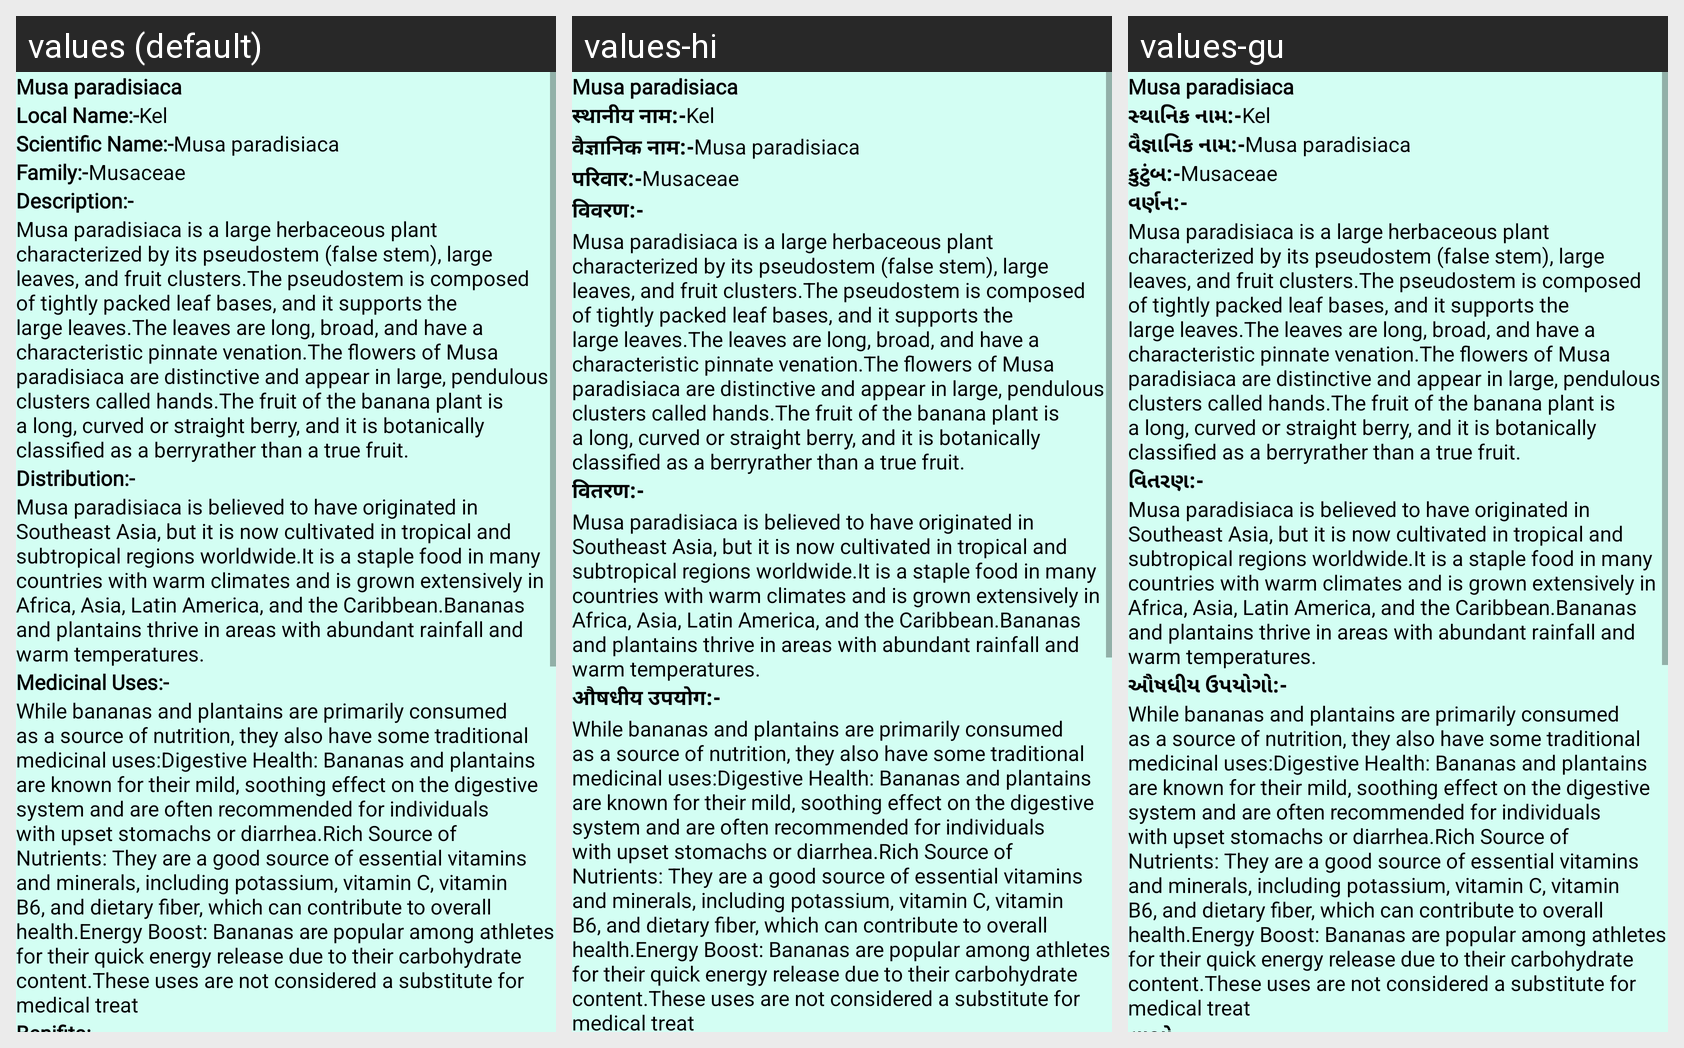

Translations of the strings shown on this Android screen, per locale in the grid:
Android screen res/layout/activity_plant45.xml rendered under 3 locales, left to right: values (default), values-hi, values-gu. Device: Nexus 5 (rendered at 1080×1920; each locale shown at half size, 540×960, under a caption strip naming it); theme NoActionBar.
Strings drawn on this screen, with the default value and each locale's value (text and hints the layout hard-codes, and strings that could not be matched under every locale, appear in the picture but are not listed):

p45
  values: Musa paradisiaca
  values-hi: Musa paradisiaca  [not translated; the default value is used]
  values-gu: Musa paradisiaca  [not translated; the default value is used]

Local_name
  values: Local Name:-
  values-hi: स्थानीय नाम:-
  values-gu: સ્થાનિક નામ:-

l45
  values: Kel
  values-hi: Kel  [not translated; the default value is used]
  values-gu: Kel  [not translated; the default value is used]

scientific_name
  values: Scientific Name:-
  values-hi: वैज्ञानिक नाम:-
  values-gu: વૈજ્ઞાનિક નામ:-

s45
  values: Musa paradisiaca
  values-hi: Musa paradisiaca  [not translated; the default value is used]
  values-gu: Musa paradisiaca  [not translated; the default value is used]

family
  values: Family:-
  values-hi: परिवार:-
  values-gu: કુટુંબ:-

f45
  values: Musaceae
  values-hi: Musaceae  [not translated; the default value is used]
  values-gu: Musaceae  [not translated; the default value is used]

Description
  values: Description:-
  values-hi: विवरण:-
  values-gu: વર્ણન:-

d45
  values: Musa paradisiaca is a large herbaceous plant characterized by its pseudostem (false stem), large leaves, and fruit clusters.The pseudostem is composed of tightly packed leaf bases, and it supports the large leaves.The leaves are long, broad, and have a characteristic pinnate venation.The flowers of Musa paradisiaca are distinctive and appear in large, pendulous clusters called hands.The fruit of …[clipped]
  values-hi: Musa paradisiaca is a large herbaceous plant characterized by its pseudostem (false stem), large leaves, and fruit clusters.The pseudostem is composed of tightly packed leaf bases, and it supports the large leaves.The leaves are long, broad, and have a characteristic pinnate venation.The flowers of Musa paradisiaca are distinctive and appear in large, pendulous clusters called hands.The fruit of …[clipped]  [not translated; the default value is used]
  values-gu: Musa paradisiaca is a large herbaceous plant characterized by its pseudostem (false stem), large leaves, and fruit clusters.The pseudostem is composed of tightly packed leaf bases, and it supports the large leaves.The leaves are long, broad, and have a characteristic pinnate venation.The flowers of Musa paradisiaca are distinctive and appear in large, pendulous clusters called hands.The fruit of …[clipped]  [not translated; the default value is used]

Distribution
  values: Distribution:-
  values-hi: वितरण:-
  values-gu: વિતરણ:-

dt45
  values: Musa paradisiaca is believed to have originated in Southeast Asia, but it is now cultivated in tropical and subtropical regions worldwide.It is a staple food in many countries with warm climates and is grown extensively in Africa, Asia, Latin America, and the Caribbean.Bananas and plantains thrive in areas with abundant rainfall and warm temperatures.
  values-hi: Musa paradisiaca is believed to have originated in Southeast Asia, but it is now cultivated in tropical and subtropical regions worldwide.It is a staple food in many countries with warm climates and is grown extensively in Africa, Asia, Latin America, and the Caribbean.Bananas and plantains thrive in areas with abundant rainfall and warm temperatures.  [not translated; the default value is used]
  values-gu: Musa paradisiaca is believed to have originated in Southeast Asia, but it is now cultivated in tropical and subtropical regions worldwide.It is a staple food in many countries with warm climates and is grown extensively in Africa, Asia, Latin America, and the Caribbean.Bananas and plantains thrive in areas with abundant rainfall and warm temperatures.  [not translated; the default value is used]

Medicinal_uses
  values: Medicinal Uses:-
  values-hi: औषधीय उपयोग:-
  values-gu: ઔષધીય ઉપયોગો:-

m45
  values: While bananas and plantains are primarily consumed as a source of nutrition, they also have some traditional medicinal uses:Digestive Health: Bananas and plantains are known for their mild, soothing effect on the digestive system and are often recommended for individuals with upset stomachs or diarrhea.Rich Source of Nutrients: They are a good source of essential vitamins and minerals, including …[clipped]
  values-hi: While bananas and plantains are primarily consumed as a source of nutrition, they also have some traditional medicinal uses:Digestive Health: Bananas and plantains are known for their mild, soothing effect on the digestive system and are often recommended for individuals with upset stomachs or diarrhea.Rich Source of Nutrients: They are a good source of essential vitamins and minerals, including …[clipped]  [not translated; the default value is used]
  values-gu: While bananas and plantains are primarily consumed as a source of nutrition, they also have some traditional medicinal uses:Digestive Health: Bananas and plantains are known for their mild, soothing effect on the digestive system and are often recommended for individuals with upset stomachs or diarrhea.Rich Source of Nutrients: They are a good source of essential vitamins and minerals, including …[clipped]  [not translated; the default value is used]
